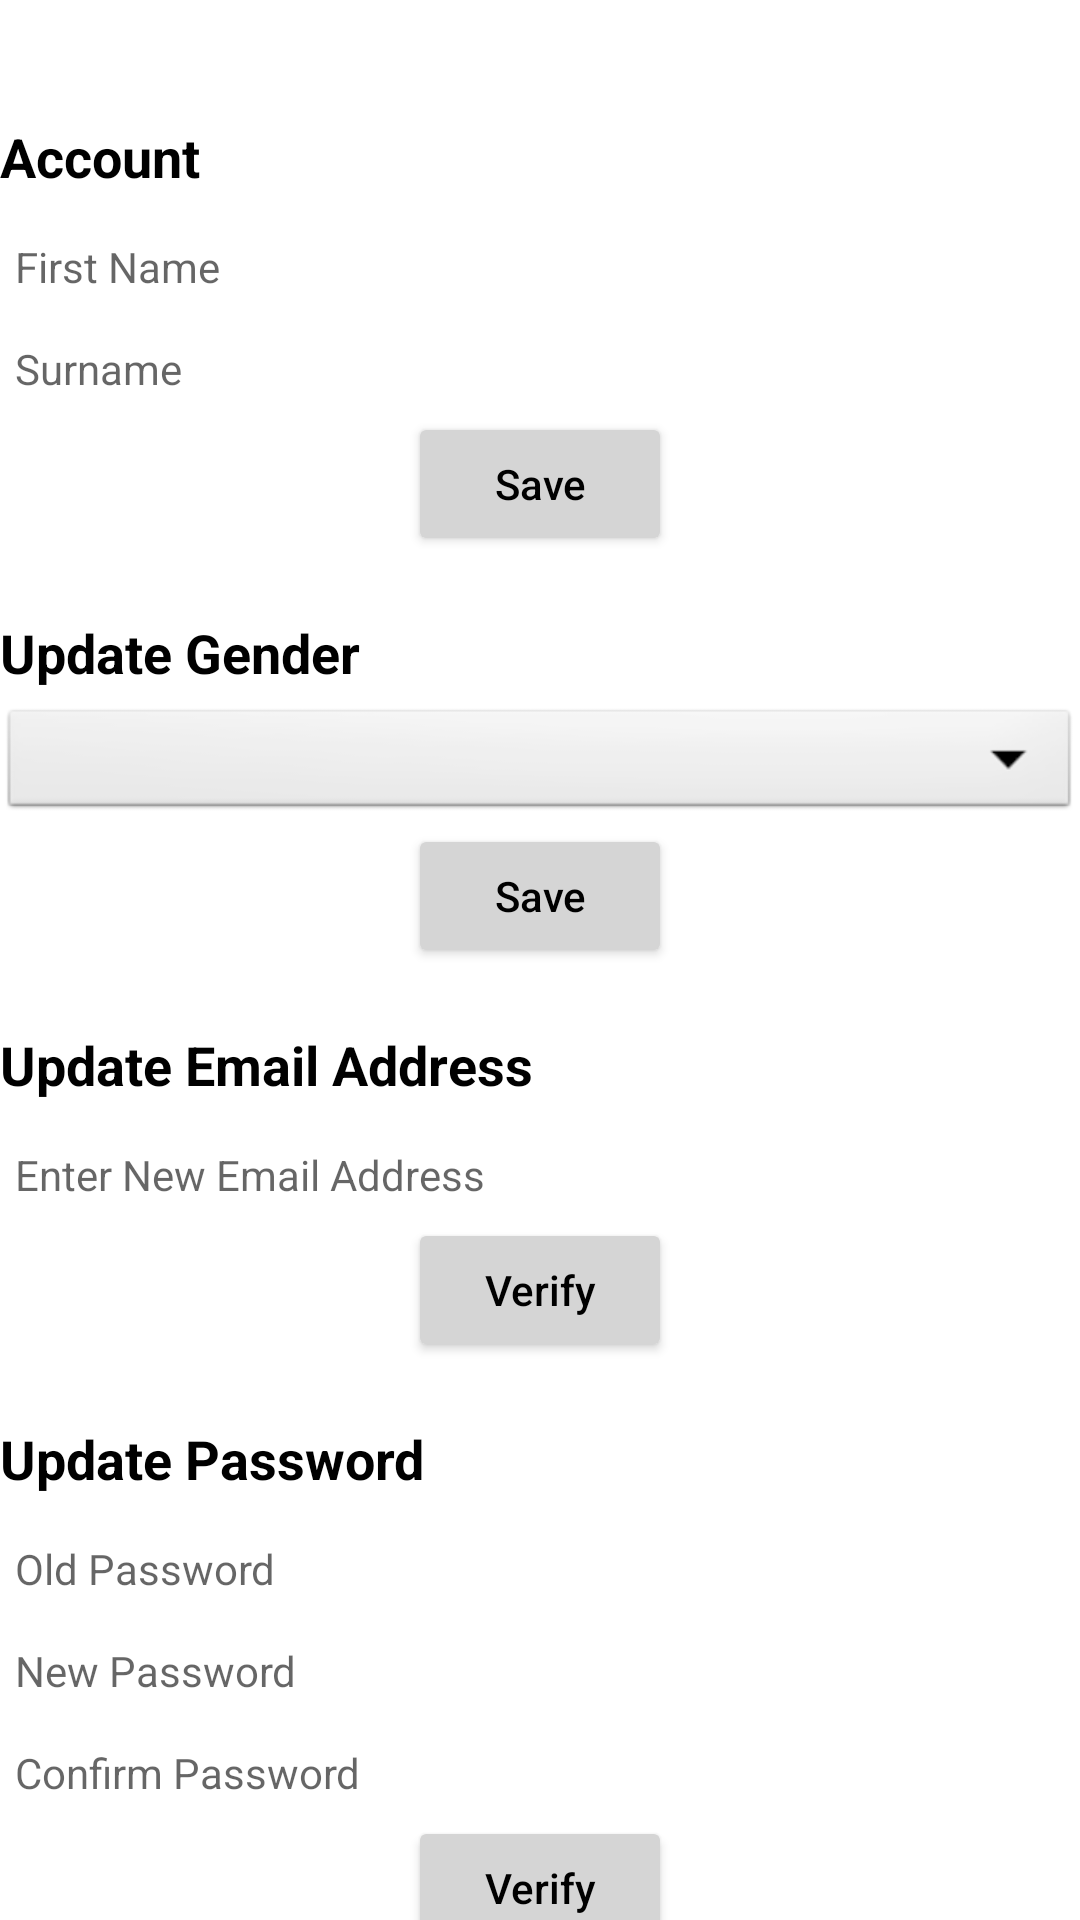

Write the Android layout XML for this screen, with the resource values it uses.
<!-- AndroidManifest.xml: application theme Theme.P1_SportSocial -->
<!-- res/layout/fragment_account.xml -->
<?xml version="1.0" encoding="utf-8"?>
<ScrollView xmlns:android="http://schemas.android.com/apk/res/android"
    xmlns:tools="http://schemas.android.com/tools"
    android:layout_width="match_parent"
    android:layout_height="match_parent"
    android:layout_marginStart="20dp"
    android:layout_marginEnd="20dp"
    android:scrollbars="none"
    tools:context=".fragments.AccountFragment">

    <LinearLayout
        android:layout_width="match_parent"
        android:layout_height="wrap_content"
        android:orientation="vertical"
        android:layout_marginTop="20dp">
        <TextView
            android:layout_width="match_parent"
            android:layout_height="wrap_content"
            android:textSize="18sp"
            android:textStyle="bold"
            android:layout_marginTop="20dp"
            android:layout_marginBottom="5dp"
            android:textColor="@color/black"
            android:text="Account" />

        <EditText
            android:id="@+id/etFistName"
            android:layout_width="match_parent"
            android:layout_height="wrap_content"
            android:layout_marginTop="5dp"
            android:background="@drawable/bg_et"
            android:backgroundTint="@color/gray"
            android:hint="First Name"
            android:padding="5dp"
            android:textColor="@color/black"
            android:textSize="14sp" />

        <EditText
            android:id="@+id/etSurname"
            android:layout_width="match_parent"
            android:layout_height="wrap_content"
            android:layout_marginTop="5dp"
            android:background="@drawable/bg_et"
            android:backgroundTint="@color/gray"
            android:hint="Surname"
            android:padding="5dp"
            android:textColor="@color/black"
            android:textSize="14sp" />

        <Button
            android:id="@+id/btnSaveAccount"
            android:layout_width="wrap_content"
            android:layout_height="wrap_content"
            android:layout_gravity="center"
            android:backgroundTint="@color/gray"
            android:text="Save"
            android:textAllCaps="false"
            android:textColor="@color/black" />

        <TextView
            android:layout_width="match_parent"
            android:layout_height="wrap_content"
            android:textSize="18sp"
            android:textStyle="bold"
            android:layout_marginTop="20dp"
            android:layout_marginBottom="5dp"
            android:textColor="@color/black"
            android:text="Update Gender" />
        <Spinner
            android:id="@+id/spinnerG"
            android:layout_width="match_parent"
            android:layout_height="40dp"
            android:spinnerMode="dropdown"
            android:tooltipText="Gender"
            android:background="@android:drawable/btn_dropdown"
            android:textSize="14sp"/>

        <Button
            android:id="@+id/btnSaveGender"
            android:layout_width="wrap_content"
            android:layout_height="wrap_content"
            android:layout_gravity="center"
            android:backgroundTint="@color/gray"
            android:text="Save"
            android:textAllCaps="false"
            android:textColor="@color/black" />

        <TextView
            android:layout_width="match_parent"
            android:layout_height="wrap_content"
            android:textSize="18sp"
            android:textStyle="bold"
            android:layout_marginTop="20dp"
            android:layout_marginBottom="5dp"
            android:textColor="@color/black"
            android:text="Update Email Address" />

        <EditText
            android:id="@+id/etEmail"
            android:layout_width="match_parent"
            android:layout_height="wrap_content"
            android:layout_marginTop="5dp"
            android:background="@drawable/bg_et"
            android:backgroundTint="@color/gray"
            android:hint="Enter New Email Address"
            android:padding="5dp"
            android:textColor="@color/black"
            android:textSize="14sp" />
        <Button
            android:id="@+id/btnVerifyEmail"
            android:layout_width="wrap_content"
            android:layout_height="wrap_content"
            android:layout_gravity="center"
            android:backgroundTint="@color/gray"
            android:text="Verify"
            android:textAllCaps="false"
            android:textColor="@color/black" />

        <TextView
            android:layout_width="match_parent"
            android:layout_height="wrap_content"
            android:textSize="18sp"
            android:textStyle="bold"
            android:layout_marginTop="20dp"
            android:layout_marginBottom="5dp"
            android:textColor="@color/black"
            android:text="Update Password" />

        <EditText
            android:id="@+id/etOldPassword"
            android:layout_width="match_parent"
            android:layout_height="wrap_content"
            android:layout_marginTop="5dp"
            android:background="@drawable/bg_et"
            android:backgroundTint="@color/gray"
            android:hint="Old Password"
            android:padding="5dp"
            android:textColor="@color/black"
            android:textSize="14sp"/>

        <EditText
            android:id="@+id/etNewPassword"
            android:layout_width="match_parent"
            android:layout_height="wrap_content"
            android:layout_marginTop="5dp"
            android:background="@drawable/bg_et"
            android:backgroundTint="@color/gray"
            android:hint="New Password"
            android:padding="5dp"
            android:textColor="@color/black"
            android:textSize="14sp" />

        <EditText
            android:id="@+id/etConfirmPassword"
            android:layout_width="match_parent"
            android:layout_height="wrap_content"
            android:layout_marginTop="5dp"
            android:background="@drawable/bg_et"
            android:backgroundTint="@color/gray"
            android:hint="Confirm Password"
            android:padding="5dp"
            android:textColor="@color/black"
            android:textSize="14sp" />
        <Button
            android:id="@+id/btnSavePassword"
            android:layout_width="wrap_content"
            android:layout_height="wrap_content"
            android:layout_gravity="center"
            android:backgroundTint="@color/gray"
            android:text="Verify"
            android:textAllCaps="false"
            android:textColor="@color/black" />

        <TextView
            android:id="@+id/tvForgetPassword"
            android:layout_width="wrap_content"
            android:layout_height="wrap_content"
            android:textSize="18sp"
            android:textStyle="bold"
            android:layout_marginTop="20dp"
            android:layout_marginBottom="30dp"
            android:textColor="@color/black"
            android:text="Forget Password?"
            android:layout_gravity="center"/>
    </LinearLayout>

</ScrollView>
<!-- resources referenced by this layout -->
<resources>
  <color name="black">#FF000000</color>
  <color name="gray">#D5D5D5</color>
  <style name="Theme.P1_SportSocial" parent="Theme.MaterialComponents.DayNight.NoActionBar">
          
          <item name="colorPrimary">@color/purple_500</item>
          <item name="colorPrimaryVariant">@color/purple_700</item>
          <item name="colorOnPrimary">@color/white</item>
          
          <item name="colorSecondary">@color/teal_200</item>
          <item name="colorSecondaryVariant">@color/teal_700</item>
          <item name="colorOnSecondary">@color/black</item>
          
          <item name="android:statusBarColor">?attr/colorPrimaryVariant</item>
          
      </style>
  <color name="purple_500">#343D80</color>
  <color name="purple_700">#343D80</color>
  <color name="white">#FFFFFFFF</color>
  <color name="teal_200">#FF03DAC5</color>
  <color name="teal_700">#FF018786</color>
</resources>
